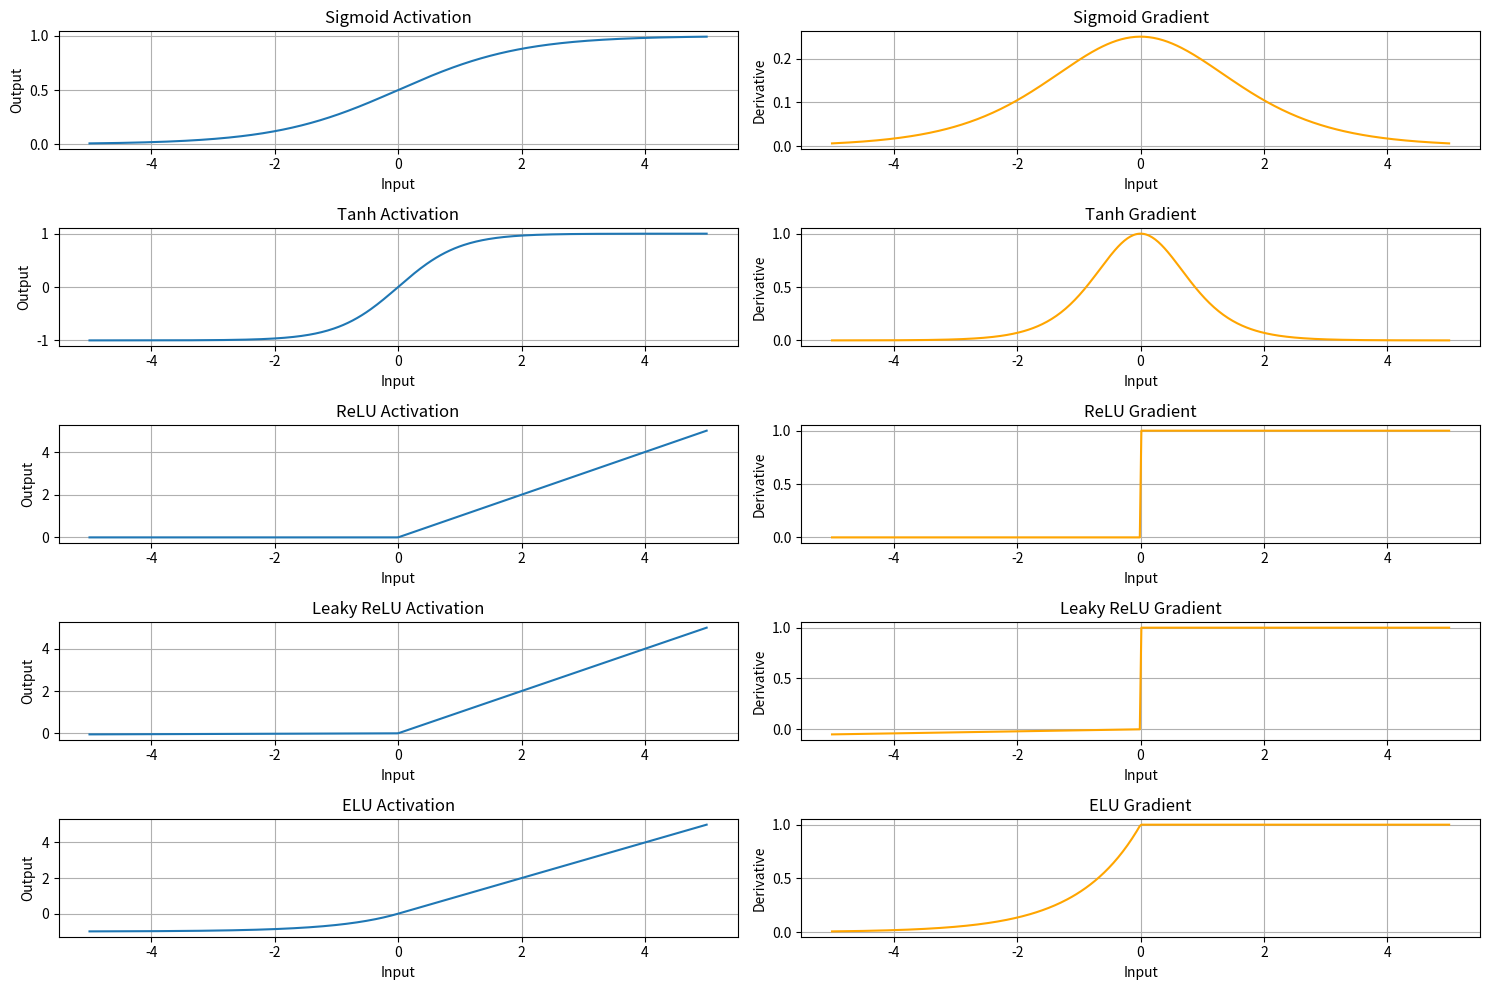

Source code (Python):
import numpy as np
import matplotlib.pyplot as plt

def sigmoid(x):
    return 1/(1+np.exp(-x))
def sigmoid_derivative(x):
    s = sigmoid(x)
    return s*(1-s)

def tanh(x):
    return np.tanh(x)

def tanh_derivative(x):
    t = tanh(x)
    return 1-t**2

def relu(x):
    return np.maximum(0, x)

def relu_derivative(x):
    return (x > 0).astype(float)

def leaky_relu(x, alpha=0.01):
    return np.where(x >=0,x,alpha*x)

def leaky_relu_derivative(x, alpha=0.01):
    return np.where(x >=0,1.0,alpha*x)

def elu(x, alpha=1.0):
    return np.where(x >=0,x,alpha*(np.exp(x)-1))

def elu_derivative(x, alpha=1.0):
    return np.where(x >=0,1.0,alpha*(np.exp(x)))

x = np.linspace(-5,5,400)

activations = [
    ("Sigmoid", sigmoid,sigmoid_derivative),
    ("Tanh", tanh,tanh_derivative),
    ("ReLU", relu,relu_derivative),
    ("Leaky ReLU",lambda x: leaky_relu(x),lambda x:leaky_relu_derivative(x)),
    ("ELU", lambda x:elu(x),lambda x:elu_derivative(x)),
]

plt.figure(figsize=(15, 10))

for i, (name, act_fn, grad_fn) in enumerate(activations):
    y = act_fn(x)
    dy = grad_fn(x)

    # 绘制激活函数
    plt.subplot(len(activations), 2, 2*i+1)
    plt.plot(x, y, label=name)
    plt.title(f"{name} Activation")
    plt.grid(True)
    plt.xlabel("Input")
    plt.ylabel("Output")

    # 绘制梯度
    plt.subplot(len(activations), 2, 2*i+2)
    plt.plot(x, dy, color='orange', label=f"{name} Gradient")
    plt.title(f"{name} Gradient")
    plt.grid(True)
    plt.xlabel("Input")
    plt.ylabel("Derivative")

plt.tight_layout()
plt.savefig("activations.png")